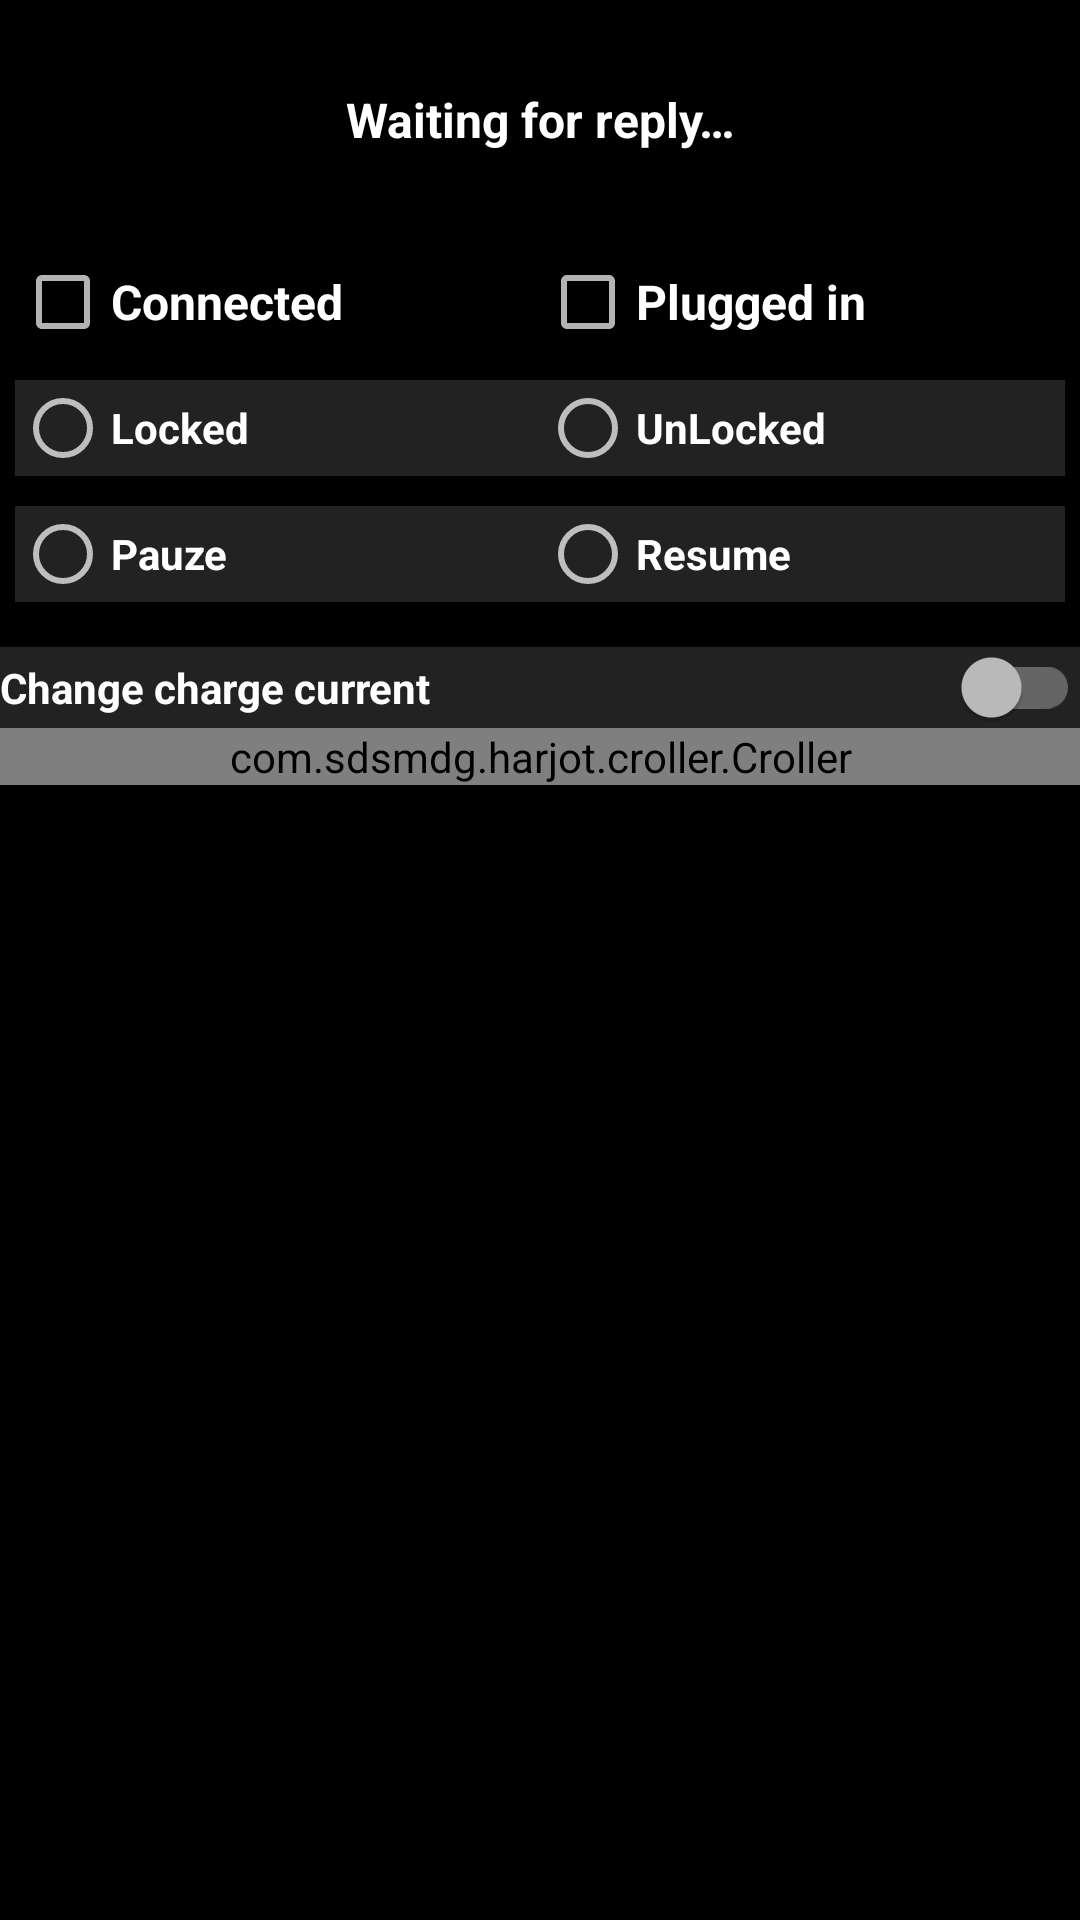

Layout XML and referenced resources for this Android screen:
<!-- AndroidManifest.xml: application theme Theme.WandDeuze -->
<!-- res/layout/main_activity.xml -->
<?xml version="1.0" encoding="utf-8"?>
<ScrollView xmlns:android="http://schemas.android.com/apk/res/android"
    xmlns:app="http://schemas.android.com/apk/res-auto"
    android:layout_width="fill_parent"
    android:layout_height="fill_parent"
    android:background="#000000"
    android:scrollbars="vertical"  >

    <TableLayout
        android:theme="@style/Theme.AppCompat"
        android:layout_width="fill_parent"
        android:layout_height="wrap_content"
        android:background="#000000"
        android:scrollbars="vertical"
        android:stretchColumns="*" >

        <TableRow
            android:layout_margin="10dip"
            android:background="#000000" >

            <TextView
                android:id="@+id/textViewMessage"
                android:layout_width="0dip"
                android:layout_weight="2"
                android:gravity="center"
                android:minLines="3"
                android:text="@string/some_message"
                android:textAppearance="@style/TextAppearance.AppCompat.Large"
                android:textSize="16sp"
                android:textStyle="bold" />
        </TableRow>

        <TableRow
            android:layout_margin="5dp"
            android:background="#000000" >

            <CheckBox
                android:id="@+id/checkboxConnected"
                android:layout_width="0dip"
                android:layout_weight="1"
                android:clickable="false"
                android:text="@string/connected"
                android:textSize="16sp"
                android:textStyle="bold" />

            <CheckBox
                android:id="@+id/checkboxPluggedIn"
                android:layout_width="0dip"
                android:layout_weight="1"
                android:clickable="false"
                android:text="@string/plugged_in"
                android:textSize="16sp"
                android:textStyle="bold" />
        </TableRow>

        <TableRow
            android:layout_margin="5dp"
            android:background="#222222" >

            <RadioGroup
                android:id="@+id/RadioGroupLocked"
                android:layout_width="fill_parent"
                android:layout_height="wrap_content"
                android:layout_weight="2"
                android:orientation="horizontal">

                <RadioButton
                    android:id="@+id/radioButtonLock"
                    android:layout_width="fill_parent"
                    android:layout_height="wrap_content"
                    android:layout_weight="1"
                    android:text="@string/locked"
                    android:textStyle="bold" />

                <RadioButton
                    android:id="@+id/radioButtonUnlock"
                    android:layout_width="fill_parent"
                    android:layout_height="wrap_content"
                    android:layout_weight="1"
                    android:text="@string/unlocked"
                    android:textStyle="bold" />

            </RadioGroup>
        </TableRow>

        <TableRow
            android:layout_margin="5dp"
            android:background="#222222" >

            <RadioGroup
                android:id="@+id/RadioGroupAction"
                android:layout_width="fill_parent"
                android:layout_height="wrap_content"
                android:layout_weight="2"
                android:orientation="horizontal">

                <RadioButton
                    android:id="@+id/radioButtonPauze"
                    android:layout_width="fill_parent"
                    android:layout_height="wrap_content"
                    android:layout_weight="1"
                    android:text="@string/pauze"
                    android:textStyle="bold" />

                <RadioButton
                    android:id="@+id/radioButtonResume"
                    android:layout_width="fill_parent"
                    android:layout_height="wrap_content"
                    android:layout_weight="1"
                    android:text="@string/resume"
                    android:textStyle="bold" />

            </RadioGroup>
        </TableRow>

        <TableRow
            android:layout_margin="5dp" />

        <TableRow
            android:background="#222222" >
            <androidx.appcompat.widget.SwitchCompat
                android:layout_weight="2"
                android:id="@+id/enableCurrentChangeSwitch"
                android:textColor="#FFFFFF"
                android:background="#222222"
                android:text="@string/change_charge_current"
                android:textStyle="bold" />

        </TableRow>

        <TableRow
            android:background="#222222" >

            <com.sdsmdg.harjot.croller.Croller
                android:layout_weight="2"
                android:id="@+id/croller"
                app:back_circle_color="@color/edit"
                app:back_circle_disable_color="@color/locked"
                app:enabled="false"
                app:indicator_color="@color/white"
                app:indicator_disable_color="@color/green"
                app:indicator_width="12"
                app:is_continuous="false"
                app:label="Amps"
                app:label_color="@color/white"
                app:label_disabled_color="@color/gray"
                app:label_font=""
                app:label_size="25dp"
                app:label_style="normal"
                app:main_circle_color="@color/black"
                app:main_circle_disable_color="@color/black"
                app:max="6"
                app:max_scale="32"
                app:min="6"
                app:progress_primary_color="@color/white"
                app:progress_primary_disable_color="@color/green"
                app:progress_secondary_color="@color/green"
                app:progress_secondary_disable_color="@color/gray"
                app:progress_secondary_color_max_scale="@color/red"
                app:start_offset="45" />

        </TableRow>

    </TableLayout>
</ScrollView>
<!-- resources referenced by this layout -->
<resources>
  <color name="black">#FF000000</color>
  <color name="edit">#FF03DAC5</color>
  <color name="gray">#FFb8b8b8</color>
  <color name="green">#FF00FF00</color>
  <color name="locked">#FFFAF884</color>
  <color name="red">#FFFF0000</color>
  <color name="white">#FFFFFFFF</color>
  <string name="change_charge_current">Change charge current</string>
  <string name="connected">Connected</string>
  <string name="locked">Locked</string>
  <string name="pauze">Pauze</string>
  <string name="plugged_in">Plugged in</string>
  <string name="resume">Resume</string>
  <string name="some_message">Waiting for reply…</string>
  <string name="unlocked">UnLocked</string>
  <style name="Theme.WandDeuze" parent="Theme.MaterialComponents.DayNight.DarkActionBar">
          
          <item name="colorPrimary">@color/purple_500</item>
          <item name="colorPrimaryVariant">@color/purple_700</item>
          <item name="colorOnPrimary">@color/white</item>
          
          <item name="colorSecondary">@color/teal_200</item>
          <item name="colorSecondaryVariant">@color/teal_700</item>
          <item name="colorOnSecondary">@color/black</item>
          
          <item name="android:statusBarColor" tools:targetApi="l">?attr/colorPrimaryVariant</item>
          
      </style>
  <color name="purple_500">#FF6200EE</color>
  <color name="purple_700">#FF3700B3</color>
  <color name="teal_200">#FF03DAC5</color>
  <color name="teal_700">#FF018786</color>
</resources>
